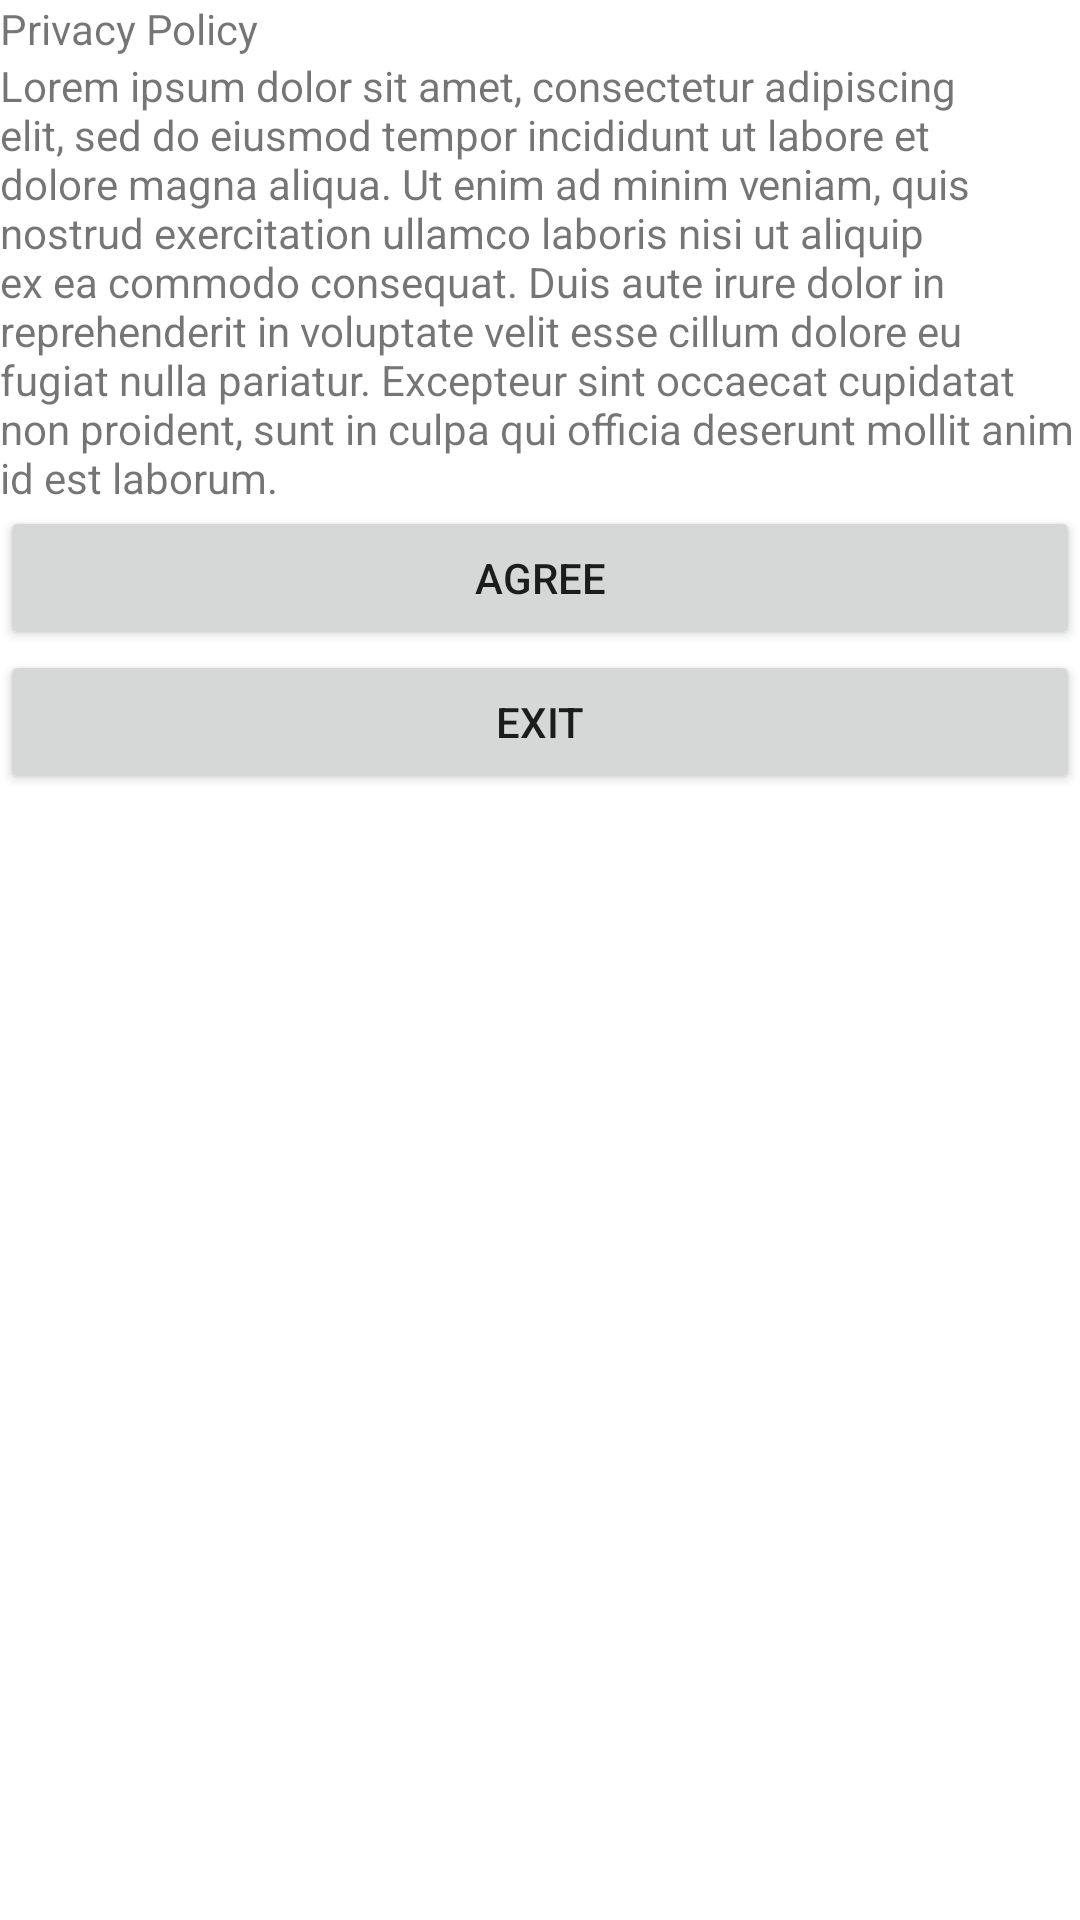

Android layout source for this screen:
<!-- AndroidManifest.xml: application theme Theme.TestTaskPRG -->
<!-- res/layout/fragment_start.xml -->
<?xml version="1.0" encoding="utf-8"?>
<LinearLayout xmlns:android="http://schemas.android.com/apk/res/android"
    xmlns:tools="http://schemas.android.com/tools"
    android:id="@+id/fragment_start_layout"
    android:layout_width="match_parent"
    android:layout_height="match_parent"
    android:orientation="vertical"
    tools:context=".StartFragment">

    <TextView
        android:id="@+id/textView"
        android:layout_width="225dp"
        android:layout_height="wrap_content"
        android:text="@string/privacy_policy_title" />

    <TextView
        android:id="@+id/textView2"
        android:layout_width="wrap_content"
        android:layout_height="wrap_content"
        android:text="@string/privacy_policy_text" />

    <Button
        android:id="@+id/agree_button"
        android:layout_width="match_parent"
        android:layout_height="wrap_content"
        android:onClick="agree"
        android:text="@string/agree" />

    <Button
        android:id="@+id/exit_button"
        android:layout_width="match_parent"
        android:layout_height="wrap_content"
        android:onClick="exit"
        android:text="@string/exit" />

</LinearLayout>
<!-- resources referenced by this layout -->
<resources>
  <string name="agree">Agree</string>
  <string name="exit">Exit</string>
  <string name="privacy_policy_text">Lorem ipsum dolor sit amet, consectetur adipiscing elit, sed do eiusmod tempor incididunt ut labore et dolore magna aliqua. Ut enim ad minim veniam, quis nostrud exercitation ullamco laboris nisi ut aliquip ex ea commodo consequat. Duis aute irure dolor in reprehenderit in voluptate velit esse cillum dolore eu fugiat nulla pariatur. Excepteur sint occaecat cupidatat non proident, sunt in culpa qui officia deserunt mollit anim id est laborum.</string>
  <string name="privacy_policy_title">Privacy Policy</string>
  <style name="Theme.TestTaskPRG" parent="Theme.MaterialComponents.DayNight.NoActionBar">
          
          <item name="colorPrimary">@color/black</item>
          <item name="colorPrimaryVariant">@color/black</item>
          <item name="colorOnPrimary">@color/white</item>
          
          <item name="colorSecondary">@color/teal_200</item>
          <item name="colorSecondaryVariant">@color/teal_700</item>
          <item name="colorOnSecondary">@color/black</item>
          
          <item name="android:statusBarColor" tools:targetApi="l">?attr/colorPrimaryVariant</item>
          
      </style>
  <!-- not gathered from this repository: default colours our renderer supplied (Android Studio template values) -->
  <color name="teal_200">#FF03DAC5</color>
  <color name="teal_700">#FF018786</color>
  <color name="black">#FF000000</color>
  <color name="white">#FFFFFFFF</color>
</resources>
